Photos from the image-classification dataset "dataset_processed" in the GitHub repository kenah19/ImageProcessingPCB. Its 6 classes are: missing hole, mouse bite, open circuit, short, spur, spurious copper.

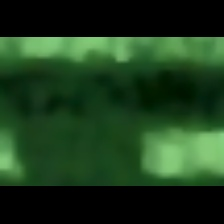
Label: open circuit

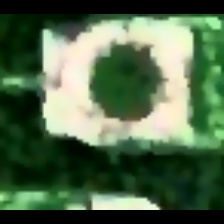
Label: missing hole

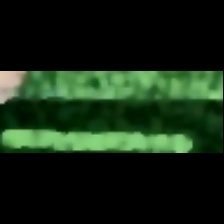
Label: spurious copper

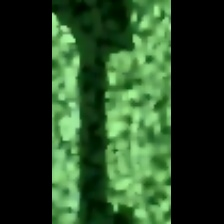
Label: spur

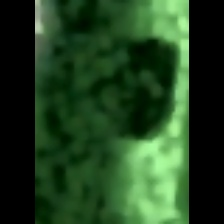
Label: mouse bite

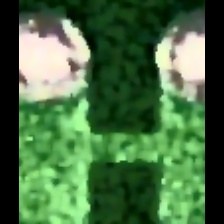
Label: short
